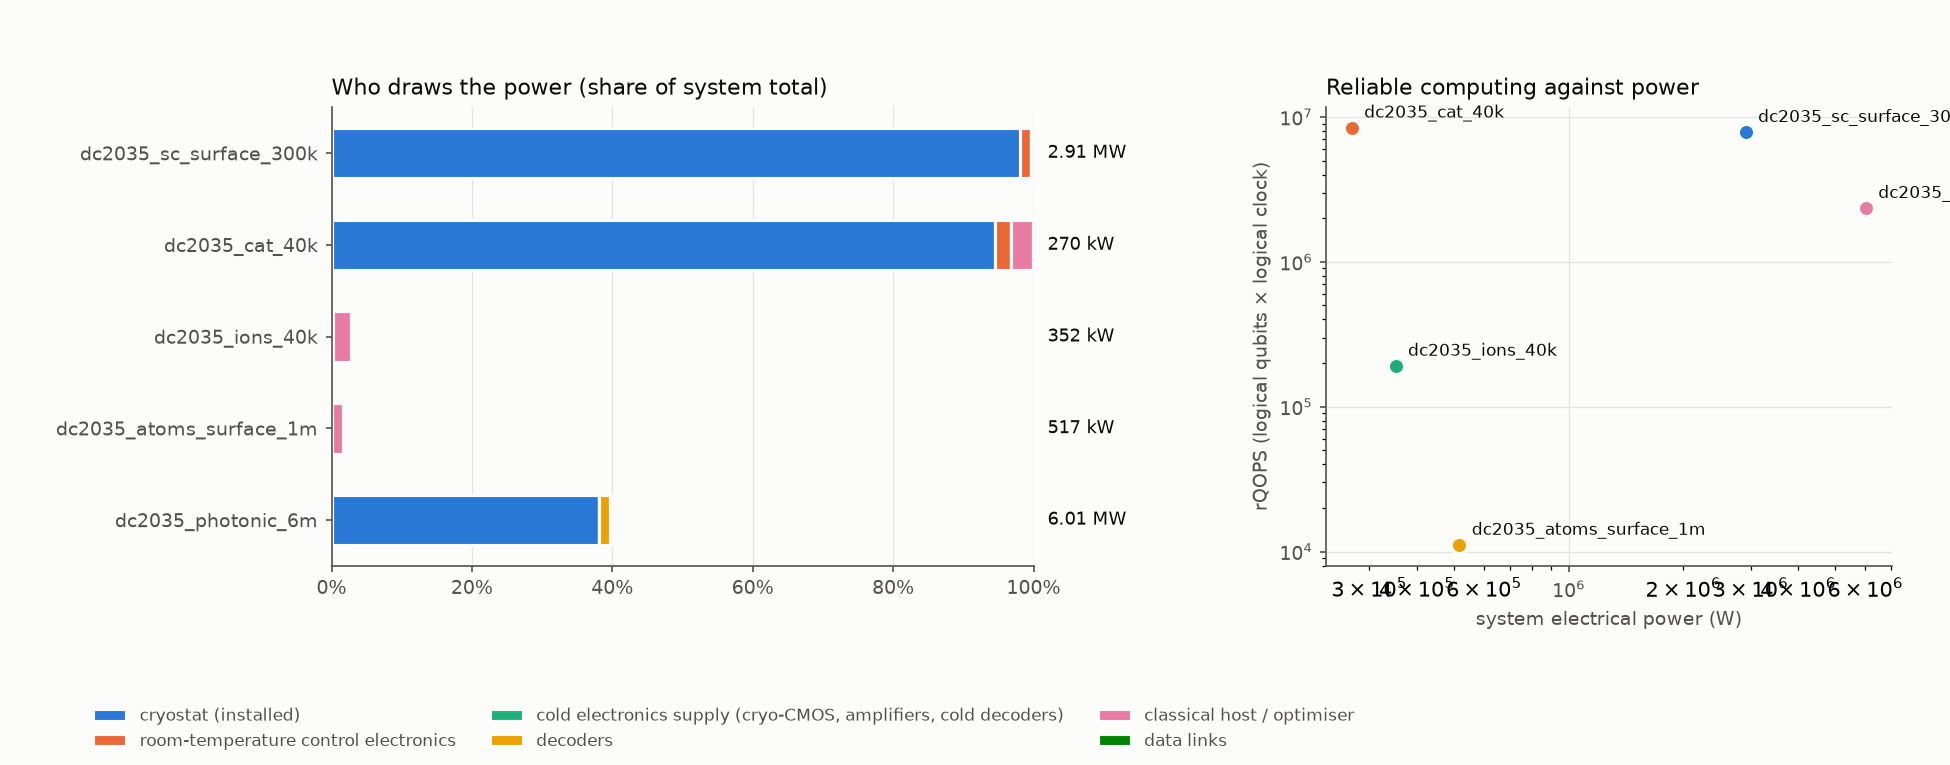

Data behind this chart, as committed beside it:
architecture, modality, qubits, p_eff, lambda, cycle_s, logical_qubits, distance, rqops, power_w, facility_power_w, module_power_w, energy_per_logical_op_j, energy_per_2q_gate_j, fridge_units, worst_stage_utilisation, feasible_single_fridge
dc2035_sc_surface_300k, Superconducting transmons, 300000, 0.000785, 12.74, 5.5e-07, 99, 23, 7826087, 2910952, 3347595, 447.0, 0.372, 5.821904737654546e-07, 1, 0.9834, True
dc2035_cat_40k, Superconducting cat qubits (bosonic, bia…, 40000, 0.002467, 8.108, 1.1600000000000001e-06, 263, 27, 8397190, 269764, 310228, 59.6, 0.03213, 1.3488177612500001e-06, 1, 0.9934, True
dc2035_ions_40k, Trapped ions (QCCD, shuttling), 40000, 0.00023, 34.78, 0.00034, 777, 12, 190441, 351540, 404271, 212000, 1.846, 0.0005273, 0, 0.0, True
dc2035_atoms_surface_1m, Neutral atoms in optical tweezers (Rydbe…, 1000000, 0.00125, 8.0, 0.0008036, 240, 27, 11061, 516691, 594195, 304000, 46.71, 4.133531990043902e-07, 0, 0.0, True
dc2035_photonic_6m, Photonic, fusion-based (room-temperature…, 6000000, 0.00325, 3.077, 1.0000000000000002e-06, 124, 53, 2339623, 6014038, 6916144, 3620600, 2.571, 2.0046793186166672e-07, 1, 0.8035, True
